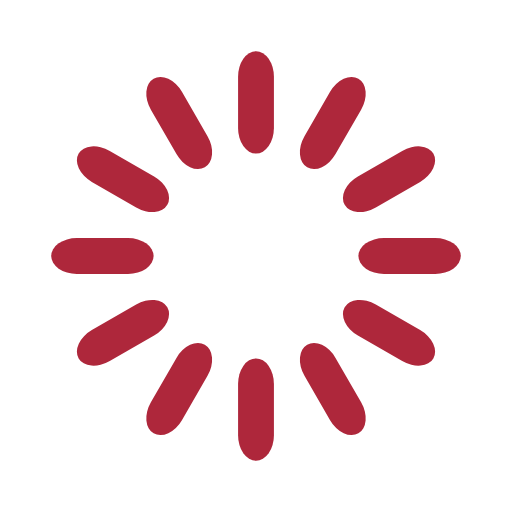
t = 0.00 s
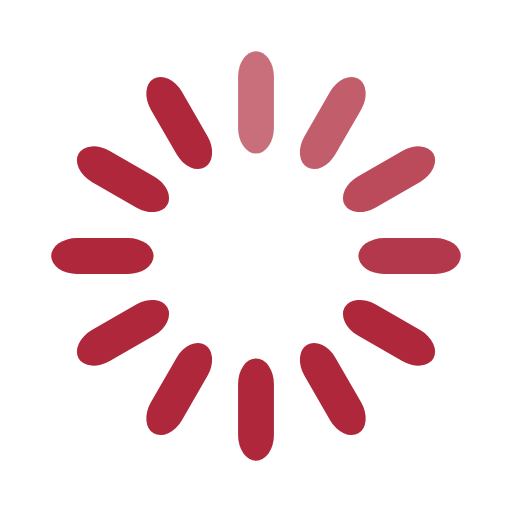
t = 0.33 s
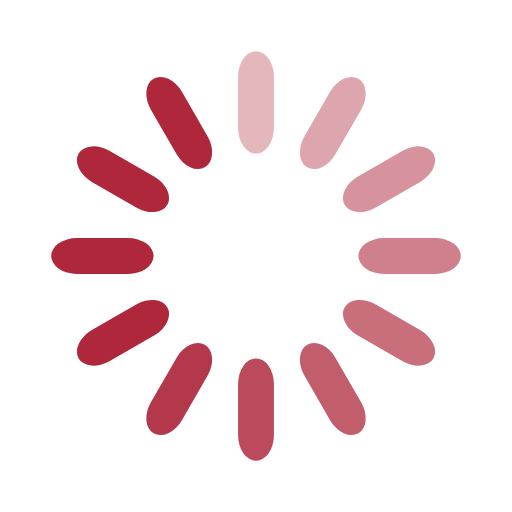
t = 0.67 s
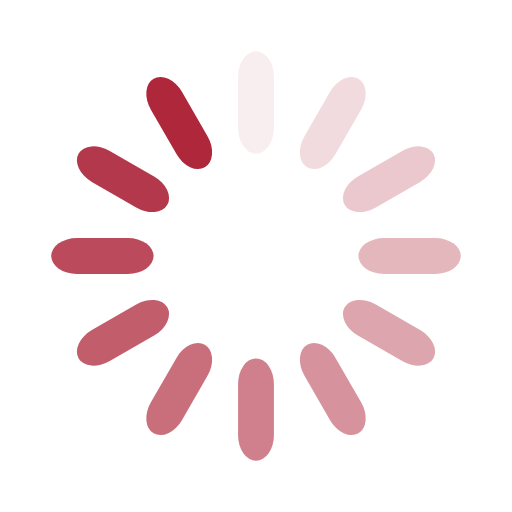
t = 0.92 s
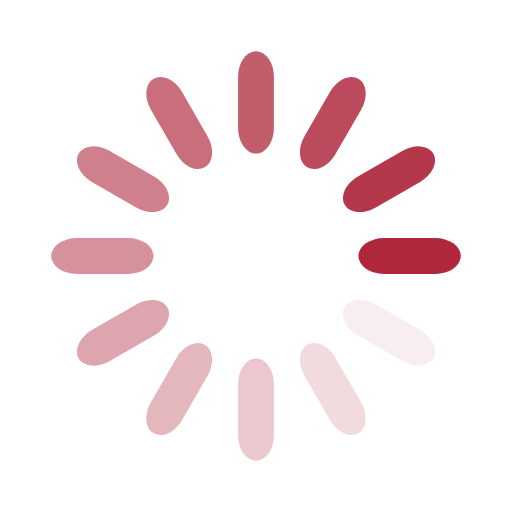
t = 1.25 s
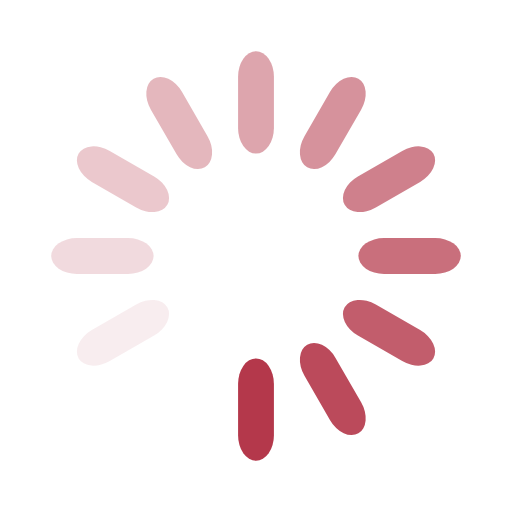
t = 1.58 s

The animated SVG that drew these frames (rendered in a browser with its animation timeline set to each time). Animation: 12 SMIL elements (animate=12); one cycle of 1.92 s, repeats indefinitely.

<svg width='120px' height='120px' xmlns="http://www.w3.org/2000/svg" viewBox="0 0 100 100" preserveAspectRatio="xMidYMid" class="uil-default"><rect x="0" y="0" width="100" height="100" fill="none" class="bk"></rect><rect  x='46.5' y='40' width='7' height='20' rx='5' ry='5' fill='#ae273b' transform='rotate(0 50 50) translate(0 -30)'>  <animate attributeName='opacity' from='1' to='0' dur='1s' begin='0s' repeatCount='indefinite'/></rect><rect  x='46.5' y='40' width='7' height='20' rx='5' ry='5' fill='#ae273b' transform='rotate(30 50 50) translate(0 -30)'>  <animate attributeName='opacity' from='1' to='0' dur='1s' begin='0.08333333333333333s' repeatCount='indefinite'/></rect><rect  x='46.5' y='40' width='7' height='20' rx='5' ry='5' fill='#ae273b' transform='rotate(60 50 50) translate(0 -30)'>  <animate attributeName='opacity' from='1' to='0' dur='1s' begin='0.16666666666666666s' repeatCount='indefinite'/></rect><rect  x='46.5' y='40' width='7' height='20' rx='5' ry='5' fill='#ae273b' transform='rotate(90 50 50) translate(0 -30)'>  <animate attributeName='opacity' from='1' to='0' dur='1s' begin='0.25s' repeatCount='indefinite'/></rect><rect  x='46.5' y='40' width='7' height='20' rx='5' ry='5' fill='#ae273b' transform='rotate(120 50 50) translate(0 -30)'>  <animate attributeName='opacity' from='1' to='0' dur='1s' begin='0.3333333333333333s' repeatCount='indefinite'/></rect><rect  x='46.5' y='40' width='7' height='20' rx='5' ry='5' fill='#ae273b' transform='rotate(150 50 50) translate(0 -30)'>  <animate attributeName='opacity' from='1' to='0' dur='1s' begin='0.4166666666666667s' repeatCount='indefinite'/></rect><rect  x='46.5' y='40' width='7' height='20' rx='5' ry='5' fill='#ae273b' transform='rotate(180 50 50) translate(0 -30)'>  <animate attributeName='opacity' from='1' to='0' dur='1s' begin='0.5s' repeatCount='indefinite'/></rect><rect  x='46.5' y='40' width='7' height='20' rx='5' ry='5' fill='#ae273b' transform='rotate(210 50 50) translate(0 -30)'>  <animate attributeName='opacity' from='1' to='0' dur='1s' begin='0.5833333333333334s' repeatCount='indefinite'/></rect><rect  x='46.5' y='40' width='7' height='20' rx='5' ry='5' fill='#ae273b' transform='rotate(240 50 50) translate(0 -30)'>  <animate attributeName='opacity' from='1' to='0' dur='1s' begin='0.6666666666666666s' repeatCount='indefinite'/></rect><rect  x='46.5' y='40' width='7' height='20' rx='5' ry='5' fill='#ae273b' transform='rotate(270 50 50) translate(0 -30)'>  <animate attributeName='opacity' from='1' to='0' dur='1s' begin='0.75s' repeatCount='indefinite'/></rect><rect  x='46.5' y='40' width='7' height='20' rx='5' ry='5' fill='#ae273b' transform='rotate(300 50 50) translate(0 -30)'>  <animate attributeName='opacity' from='1' to='0' dur='1s' begin='0.8333333333333334s' repeatCount='indefinite'/></rect><rect  x='46.5' y='40' width='7' height='20' rx='5' ry='5' fill='#ae273b' transform='rotate(330 50 50) translate(0 -30)'>  <animate attributeName='opacity' from='1' to='0' dur='1s' begin='0.9166666666666666s' repeatCount='indefinite'/></rect></svg>
